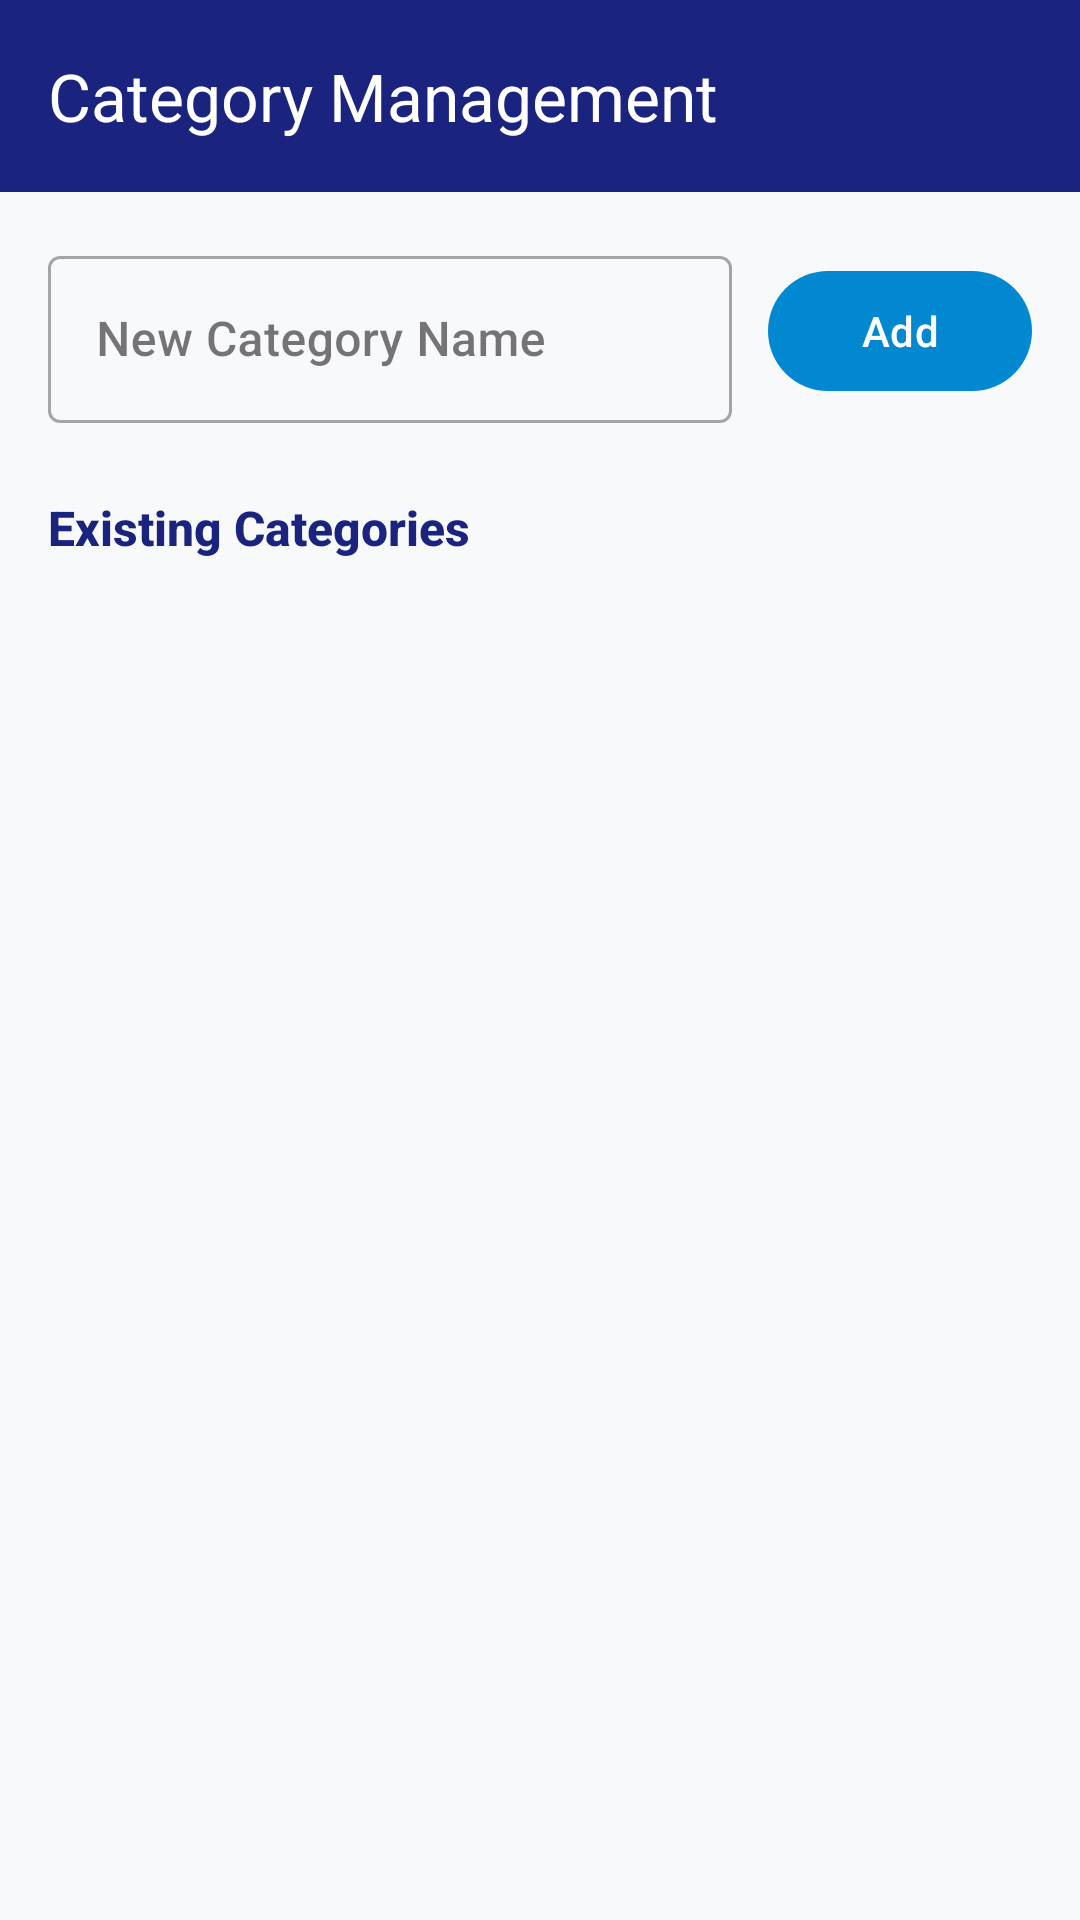

Reconstruct the res/layout file that produces this screen, plus the resources it refers to.
<!-- AndroidManifest.xml: application theme Theme.DLibrary -->
<!-- res/layout/activity_category_management.xml -->
<?xml version="1.0" encoding="utf-8"?>
<LinearLayout xmlns:android="http://schemas.android.com/apk/res/android"
    xmlns:app="http://schemas.android.com/apk/res-auto"
    android:layout_width="match_parent"
    android:layout_height="match_parent"
    android:orientation="vertical"
    android:background="#F8F9FA">

    <com.google.android.material.appbar.MaterialToolbar
        android:id="@+id/toolbar"
        android:layout_width="match_parent"
        android:layout_height="?attr/actionBarSize"
        android:background="#1A237E"
        app:title="Category Management"
        app:titleTextColor="@color/white"
        app:navigationIconTint="@color/white" />

    <LinearLayout
        android:layout_width="match_parent"
        android:layout_height="wrap_content"
        android:orientation="horizontal"
        android:padding="16dp">

        <com.google.android.material.textfield.TextInputLayout
            style="@style/Widget.MaterialComponents.TextInputLayout.OutlinedBox"
            android:layout_width="0dp"
            android:layout_height="wrap_content"
            android:layout_weight="1"
            android:hint="New Category Name">
            <com.google.android.material.textfield.TextInputEditText
                android:id="@+id/input_category_name"
                android:layout_width="match_parent"
                android:layout_height="wrap_content"
                android:inputType="textCapWords" />
        </com.google.android.material.textfield.TextInputLayout>

        <com.google.android.material.button.MaterialButton
            android:id="@+id/btn_add_category"
            android:layout_width="wrap_content"
            android:layout_height="wrap_content"
            android:layout_gravity="center_vertical"
            android:layout_marginStart="12dp"
            android:text="Add" />
    </LinearLayout>

    <TextView
        android:layout_width="wrap_content"
        android:layout_height="wrap_content"
        android:layout_marginStart="16dp"
        android:layout_marginTop="8dp"
        android:text="Existing Categories"
        android:textColor="#1A237E"
        android:textSize="16sp"
        android:textStyle="bold" />

    <ListView
        android:id="@+id/list_categories"
        android:layout_width="match_parent"
        android:layout_height="match_parent"
        android:layout_marginTop="8dp"
        android:padding="16dp" />

</LinearLayout>
<!-- resources referenced by this layout -->
<resources>
  <color name="white">#FFFFFFFF</color>
  <style name="Theme.DLibrary" parent="Base.Theme.DLibrary" />
  <style name="Base.Theme.DLibrary" parent="Theme.Material3.DayNight.NoActionBar">
          <item name="colorPrimary">#0288D1</item>
          <item name="colorPrimaryVariant">#01579B</item>
          <item name="colorOnPrimary">@color/white</item>
          <item name="colorSecondary">#00BCD4</item>
          <item name="colorSecondaryVariant">#0288D1</item>
          <item name="colorOnSecondary">@color/white</item>
          <item name="android:fontFamily">sans-serif-medium</item>
          <item name="android:statusBarColor">#0288D1</item>
      </style>
</resources>
